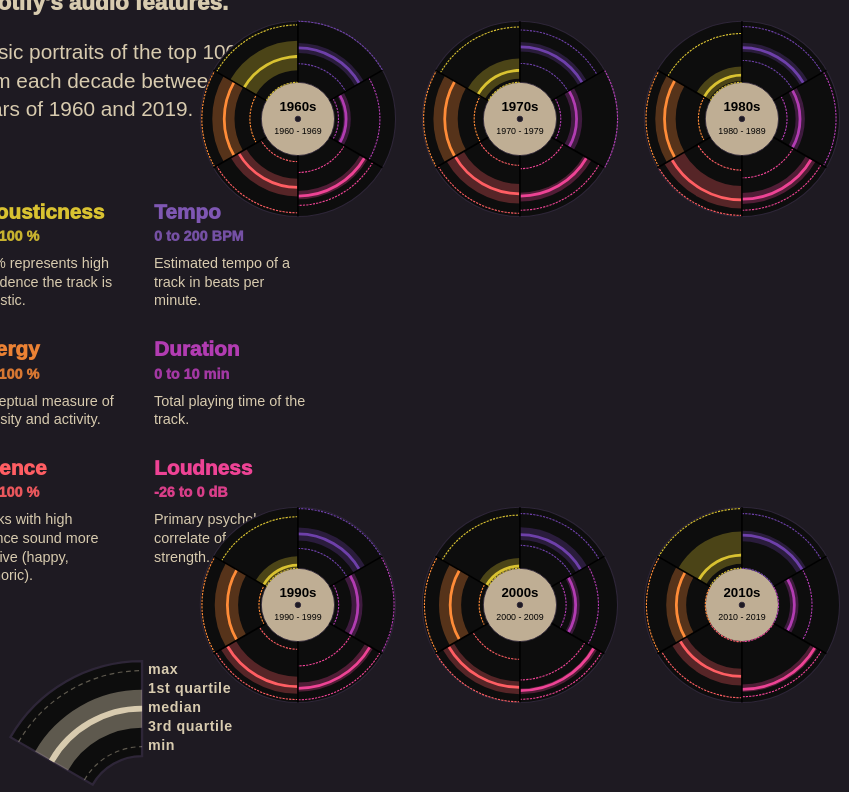
D3 v7 page, settled after 480 driven frames (8 s of simulated time); the page loaded 1 data file(s).


// ── js/animations.js
let window1 = document.getElementById("window-1");

let window2and3 = document.getElementById("window-2and3");
let headerlink = document.getElementById("header-link");

headerlink.addEventListener("click", function () {
    window1.classList.toggle("active");
    window2and3.classList.toggle("active");

    if (headerlink.innerHTML == "about") {
        headerlink.innerHTML = "close";
    } else {
        headerlink.innerHTML = "about";
    }
});


let window2 = document.getElementById("window-2");
let window3 = document.getElementById("window-3");


let buttonright = document.getElementById("button-toggle-window-right");
let buttonleft= document.getElementById("button-toggle-window-left");

buttonright.addEventListener("click", function () {
    window2.classList.toggle("active");
    window3.classList.toggle("active");

    buttonright.classList.toggle("active");
    buttonleft.classList.toggle("active");


    if (buttonright.innerHTML == "&rarr;") {
        buttonright.innerHTML = "&larr;";
    } else {
        buttonright.innerHTML = "&rarr;";
    }
});

buttonleft.addEventListener("click", function () {
    window2.classList.toggle("active");
    window3.classList.toggle("active");
    buttonright.classList.toggle("active");
    buttonleft.classList.toggle("active");
});



// ── js/loader.js
let rad = [];
let angle = 0;
let n = 5;
let arc_angle;

let cx, cy;

function setup() {
  createCanvas(windowWidth, windowHeight);
  background(26);
  arc_angle = TWO_PI / n;
  
  cx = windowWidth/2;
  cy = windowHeight/2;
}

function draw() {
  background(26, 20);

  
  noFill();
  
    rad = [
      map(sin(angle), 0, 1, 130, 180),
      map(sin(angle), 0, 1, 180, 130),
      map(cos(angle), 0, 1, 160, 200),
      map(sin(angle), 0, 1, 180, 210),
      map(cos(angle), 0, 1, 160, 130)
  ];


  
  stroke(40, 200, 80, 200);
  strokeWeight(3);
  arcs();

  
  stroke(255);
  strokeWeight(2);
  arcs();

  angle+= 0.03;
  
  push();
  translate(cx, cy)
 // line(sin(PI/3))
  //line(0,0, 30, 30);
  stroke(255,10);
  strokeWeight(1);
  line(0,0, cos((PI/2.5)*1) * (rad[0]/1.8), -sin((PI/2.5)*1) * (rad[0]/1.8));
  line(0,0, cos((PI/2.5)*2) * (rad[1]/1.8), -sin((PI/2.5)*2) * (rad[1]/1.8));
  line(0,0, cos((PI/2.5)*3) * (rad[3]/1.8), -sin((PI/2.5)*3) * (rad[3]/1.8));
  line(0,0, cos((PI/2.5)*4) * (rad[2]/1.8), -sin((PI/2.5)*4) * (rad[2]/1.8));
  line(0,0, cos((PI/2.5)*5) * (rad[4]/1.8), -sin((PI/2.5)*5) * (rad[4]/1.8));

  pop();
  
}

function windowResized() {
  resizeCanvas(windowWidth, windowHeight);
  cx = windowWidth/2;
  cy = windowHeight/2;
}

function arcs(){
  for (let i=0; i < n; i++) {
      arc(cx, cy, rad[i] , rad[i], arc_angle * i, arc_angle * i+1);
  }
  
}
// ── js/visualization.js
d3.csv('data/tracks_filtered.csv', (track) =>
	d3.autoType({
		id: track.id,
		name: track.name,
		release_date: track.release_date,
		duration: track.duration_ms,
		popularity: track.popularity,
		energy: track.energy,
		loudness: track.loudness,
		acousticness: track.acousticness,
		valence: track.valence,
		tempo: track.tempo,
		decade: track.decade,
	})
).then(useData);

function useData(data) {
	const filtered_data = data.filter((d) => d.duration < 10 * 60 * 1000);
	console.log(
		`We filtered ${data.length - filtered_data.length} of ${
			data.length
		} tracks`
	);

	console.log(
		`Thats ${((data.length - filtered_data.length) / data.length) * 100}%`
	);

	const tempoScale = d3
		.scaleLinear()
		.domain(d3.extent(filtered_data, (d) => d.tempo))
		.range([0, 1]);

	const durationScale = d3
		.scaleLinear()
		.domain(d3.extent(filtered_data, (d) => d.duration))
		.range([0, 1]);

	const loudnessScale = d3
		.scaleLinear()
		.domain([d3.min(filtered_data, (d) => d.loudness), 0])
		.range([0, 1]);

	console.log(
		'duration',
		d3.extent(filtered_data, (d) => d.duration)
	);
	console.log('loudness', [d3.min(filtered_data, (d) => d.loudness), 0]);
	console.log(
		'tempo',
		d3.extent(filtered_data, (d) => d.tempo)
	);

	const scaled_data = filtered_data.map((track) => ({
		name: track.name,
		artists: track.artists,
		tempo: tempoScale(track.tempo),
		duration: durationScale(track.duration),
		loudness: loudnessScale(track.loudness),
		decade: parseInt(track.decade),
		year: new Date(track.release_date).getFullYear(),
		danceability: track.danceability,
		acousticness: track.acousticness,
		energy: track.energy,
		valence: track.valence,
		liveness: track.liveness,
		popularity: track.popularity,
	}));

	const categories = [
		'tempo',
		'duration',
		'loudness',
		'energy',
		'valence',
		'acousticness',
	];

	scaled_data.sort((a, b) => d3.descending(a.popularity, b.popularity));

	const bins = d3.groups(scaled_data, (d) => d.decade);
	console.log(bins);
	const top100bins = bins.map(([name, bin]) => [name, bin.slice(0, 100)]);
	top100bins.sort((a, b) => d3.ascending(parseInt(a[0]), parseInt(b[0])));
	console.log(top100bins);

	//Plot
	const width = 400;
	const height = 400;
	const scale = 110; // scale graph

	for (const [name, bin] of top100bins) {
		console.log(`Created small-multiple-${name}`);
		const container = d3
			.select('#small-multiples-container')
			.append('div')
			.attr('class', 'small-multiples');
		container
			.append('div')
			.attr('class', 'sm-graph-container')
			.attr('id', `small-multiple-${name}`);

		radar_box_plot(name, bin, categories, width, height, scale);
	}

	//Legend
	const legendSize = 130;
	const legendScale = 80;
	const sectorLegendScale = legendScale * 1.0;
	const rotationOffset = -Math.PI / 2;
	const sectorLegend = d3
		.select('#sector-legend')
		.append('svg')
		.attr('width', legendSize + 380)
		.attr('height', legendSize + 200)
		.attr('viewBox', [
			-legendSize / 2 - 15,
			-legendSize - 20,
			legendSize,
			legendSize,
		]);

	const arc = d3.arc();
	const legendColor = d3.color('rgb(216, 203, 175)');
	const backgroundColor = 'var(--records-color)';
	const centerOffset = 0.6 * legendScale;
	const sectorAngle = (Math.PI * 2) / categories.length;

	// Fake values for the example legend
	const min = 0.1;
	const q3 = 0.3;
	const median = 0.5;
	const q1 = 0.7;
	const max = 0.9;

	sectorLegend
		.append('path')
		.attr('class', 'arc')
		.attr('stroke-width', 2)
		.attr('stroke', 'var(--record-stroke-color)')
		.attr('fill', backgroundColor)
		.attr(
			'd',
			arc({
				innerRadius: centerOffset,
				outerRadius: sectorLegendScale + centerOffset,
				startAngle: -sectorAngle,
				endAngle: 0,
			})
		);

	sectorLegend
		.append('path')
		.attr('class', 'arc')
		.attr('stroke-width', 5)
		.attr('fill', legendColor.copy({ opacity: 0.4 }))
		.attr(
			'd',
			arc({
				innerRadius: q1 * sectorLegendScale + centerOffset,
				outerRadius: q3 * sectorLegendScale + centerOffset,
				startAngle: -sectorAngle,
				endAngle: 0,
			})
		);

	sectorLegend
		.append('path')
		.attr('class', 'arc')
		.attr('id', 'median')
		.attr('stroke-width', 5)
		.attr('stroke', legendColor)
		.attr(
			'd',
			arc({
				innerRadius: median * sectorLegendScale + centerOffset,
				outerRadius: median * sectorLegendScale + centerOffset,
				startAngle: -sectorAngle,
				endAngle: 0,
			})
		);

	const minPath = d3.path();
	minPath.arc(
		0,
		0,
		min * sectorLegendScale + centerOffset,
		-sectorAngle + rotationOffset,
		rotationOffset
	);

	const maxPath = d3.path();
	maxPath.arc(
		0,
		0,
		max * sectorLegendScale + centerOffset,
		-sectorAngle + rotationOffset,
		rotationOffset
	);

	sectorLegend
		.selectAll('.labels')
		.data([
			['min', min],
			['max', max],
			['1st quartile', q1],
			['3rd quartile', q3],
			['median', median],
		])
		.join('text')
		.attr('x', 5)
		.attr('y', ([_, value]) => -(value * sectorLegendScale + centerOffset))
		.attr('dominant-baseline', 'middle')
		.text(([text, _]) => text)
		.attr('fill', 'var(--text-color)')
		.attr('class', 'label-legend');

	sectorLegend
		.selectAll('.boundaryArc')
		.data([minPath, maxPath])
		.join('path')
		.attr('fill', 'none')
		.attr('stroke', legendColor.copy({ opacity: 0.4 }))
		.attr('stroke-dasharray', '4, 3')
		.attr('stroke-width', 1)
		.attr('d', (p) => p);

	// Radar Legend
	/* 	const labelArcs = categories.map((category, i) => {
		const labelArc = d3.path();
		labelArc.arc(
			0,
			0,
			1.05 * legendScale,
			sectorAngle * i + rotationOffset,
			sectorAngle * (i + 1) + rotationOffset
		);

		return [category, labelArc];
	}); 

	const margin = 30;
	const radarLegend = d3
		.select('#radar-legend')
		.append('svg')
		.attr('width', legendSize)
		.attr('height', legendSize)
		.attr('viewBox', [
			-(legendSize + margin) / 2,
			-(legendSize + margin) / 2,
			legendSize + margin,
			legendSize + margin,
		]);

	radarLegend
		.append('circle')
		.attr('cx', 0)
		.attr('cy', 0)
		.attr('r', legendScale)
		.attr('fill', backgroundColor);

	radarLegend
		.append('circle')
		.attr('cx', 0)
		.attr('cy', 0)
		.attr('r', centerOffset)
		.attr('fill', 'white');

	radarLegend
		.selectAll('.axis')
		.data(categories)
		.join('line')
		.attr('x1', 0)
		.attr('x2', 0)
		.attr('y1', centerOffset)
		.attr('y2', scale + centerOffset)
		.attr('transform', (_, i) => `rotate(${(i * 360) / categories.length})`)
		.attr('stroke', 'white')
		.attr('stroke-width', 1);

	radarLegend
		.selectAll('.labelArc')
		.data(labelArcs)
		.join('path')
		.attr('id', (a) => `label-${a[0]}`)
		.attr('class', 'arc')
		.attr('fill', 'none')
		.attr('d', (a) => a[1]);

	radarLegend
		.selectAll('.label')
		.data(labelArcs)
		.enter()
		.append('text')
		.append('textPath')
		.attr('xlink:href', (a) => `#label-${a[0]}`)
		.attr('startOffset', '50%')
		.attr('text-anchor', 'middle')
		.text((a) => a[0]);
 */
	/* const iconSize = 30;
	const icons = categories.map((category, i) => {
		const x =
			Math.cos(sectorAngle * i + sectorAngle / 2 + rotationOffset) *
				legendScale *
				0.6 -
			iconSize / 2;
		const y =
			Math.sin(sectorAngle * i + sectorAngle / 2 + rotationOffset) *
				legendScale *
				0.6 -
			iconSize / 2;
		return [category, x, y];
	});

	radarLegend
		.selectAll('.icon')
		.data(icons)
		.join('svg:image')
		.attr('class', 'icon')
		//.join('circle')
		.attr('xlink:href', ([icon, x, y]) => `assets/${icon}.svg`)
		.attr('width', iconSize)
		.attr('height', iconSize)
		.attr('r', 2)
		.attr('fill', 'red')
		.attr('x', ([_, x, y]) => x)
		.attr('y', ([_, x, y]) => y);*/
}

/* Radar Box Plot Function */

function radar_box_plot(name, data, categories, width, height, scale) {
	const colorScale = d3.scaleLinear().domain([0, categories.length]);
	const categoryColor = (c) => d3.interpolateWarm(colorScale(c));

	const axisColor = '#000';
	const backgroundColor = 'var(--records-color)';
	const rotationOffset = -Math.PI / 2;
	const centerOffset = 0.6 * scale;
	const sectorAngle = (Math.PI * 2) / categories.length;

	let quantileArcs = [];
	let medianArcs = [];
	let minArcs = [];
	let maxArcs = [];

	categories.forEach((category, i) => {
		const values = data.map((d) => d[category]);
		const q1 = d3.quantile(values, 0.25);
		const q3 = d3.quantile(values, 0.75);

		quantileArcs.push({
			innerRadius: q1 * scale + centerOffset,
			outerRadius: q3 * scale + centerOffset,
			startAngle: sectorAngle * i,
			endAngle: sectorAngle * (i + 1),
		});

		const median = d3.median(values);
		medianArcs.push({
			innerRadius: median * scale + centerOffset,
			outerRadius: median * scale + centerOffset,
			startAngle: sectorAngle * i,
			endAngle: sectorAngle * (i + 1),
		});

		const min = d3.min(values);
		const minPath = d3.path();
		minPath.arc(
			0,
			0,
			min * scale + centerOffset,
			sectorAngle * i + rotationOffset,
			sectorAngle * (i + 1) + rotationOffset
		);
		minArcs.push(minPath);

		const max = d3.max(values);
		const maxPath = d3.path();
		maxPath.arc(
			0,
			0,
			max * scale + centerOffset,
			sectorAngle * i + rotationOffset,
			sectorAngle * (i + 1) + rotationOffset
		);
		maxArcs.push(maxPath);
	});

	// Drawing
	const arc = d3.arc();

	const svg = d3
		.select(`#small-multiple-${name}`)
		.append('svg')
		.attr('class', 'vinyl')
		.attr('width', width)
		.attr('height', height)
		.attr('viewBox', [-width / 2, -height / 2, width, height]);

	svg.append('circle')
		.attr('r', scale + centerOffset)
		.attr('cx', 0)
		.attr('cy', 0)
		.attr('stroke', 'var(--record-stroke-color)')
		.attr('fill', backgroundColor)
		.attr('stroke-width', 2);

	// circle for label of the record
	svg.append('circle')
		.attr('r', centerOffset)
		.attr('cx', 0)
		.attr('cy', 0)
		.attr('fill', 'var(--inner-recordlabel-color)')
		.attr('stroke', 'var(--record-stroke-color)')
		.attr('stroke-width', 1.5);

	svg.append('text')
		.attr('x', 0)
		.attr('y', -0.3 * centerOffset)
		.attr('text-anchor', 'middle')
		.attr('alignment-baseline', 'middle')
		.attr('font-size', '1.5rem')
		.attr('font-weight', 'bold')
		.text(`${name}s`);

	svg.append('text')
		.attr('x', 0)
		.attr('y', 0.4 * centerOffset)
		.attr('text-anchor', 'middle')
		.text(`${name} - ${name + 9}`);

	// small circle for center of the record
	svg.append('circle')
		.attr('r', 5)
		.attr('cx', 0)
		.attr('cy', 0)
		.attr('fill', 'var(--bg-color')
		.attr('stroke', 'var(--record-stroke-color)')
		.attr('stroke-width', 1.5);

	const arcs = svg.append('g').attr('class', 'sector');

	arcs.selectAll('.boundaryArc')
		.data(minArcs.concat(maxArcs))
		.join('path')
		.attr('fill', 'none')
		.attr('stroke', (_, i) => categoryColor(i % categories.length))
		.attr('stroke-dasharray', '4, 2')
		.attr('stroke-width', 2)
		.attr('d', (p) => p);

	arcs.selectAll('.quantileArc')
		.data(quantileArcs)
		.join('path')
		.attr('class', 'arc')
		.attr('fill', (_, i) =>
			d3.color(categoryColor(i)).copy({ opacity: 0.3 })
		)
		.attr('d', (a) => arc(a));

	arcs.selectAll('.medianArc')
		.data(medianArcs)
		.join('path')
		.attr('class', 'arc')
		.attr('stroke', (_, i) => categoryColor(i))
		.attr('stroke-width', 5)
		.attr('d', (a) => arc(a));

	arcs.selectAll('.axis')
		.data(categories)
		.join('line')
		.attr('class', (c) => c)
		.attr('x1', 0)
		.attr('x2', 0)
		.attr('y1', -centerOffset)
		.attr('y2', -(scale + centerOffset))
		.attr('transform', (_, i) => `rotate(${(i * 360) / categories.length})`)
		.attr('stroke', axisColor)
		.attr('stroke-width', 3);
}


### data: data/tracks_filtered.csv
id, name, popularity, duration_ms, explicit, artists, id_artists, release_date, danceability, energy, key, loudness, mode, speechiness, acousticness, instrumentalness, liveness, valence, tempo, time_signature, year, decade
4BP3uh0hFLFRb5cjsgLqDh, Fortunate Son, 83, 140773, 0, ['Creedence Clearwater Revival'], ['3IYUhFvPQItj6xySrBmZkd'], 1969-11-02, 0.64, 0.663, 0, -7.516, 1, 0.0374, 0.201, 0.00806, 0.152, 0.663, 132.8, 4, 1969, 1960
6dGnYIeXmHdcikdzNNDMm2, Here Comes The Sun - Remastered 2009, 83, 185733, 0, ['The Beatles'], ['3WrFJ7ztbogyGnTHbHJFl2'], 1969-09-26, 0.557, 0.54, 9, -10.48, 1, 0.0347, 0.0339, 0.00248, 0.179, 0.394, 129.2, 4, 1969, 1960
7tqhbajSfrz2F7E1Z75ASX, Ain't No Mountain High Enough, 82, 151667, 0, ['Marvin Gaye', 'Tammi Terrell'], ['3koiLjNrgRTNbOwViDipeA', '75jNCko3SnEM…, 1967-08-29, 0.663, 0.6, 7, -10.87, 1, 0.032, 0.43, 0.0, 0.184, 0.8, 130, 4, 1967, 1960
3yrSvpt2l1xhsV9Em88Pul, Brown Eyed Girl, 80, 183307, 0, ['Van Morrison'], ['44NX2ffIYHr6D4n7RaZF7A'], 1967-09, 0.491, 0.583, 7, -10.96, 1, 0.0376, 0.182, 0.0, 0.407, 0.907, 150.6, 4, 1967, 1960
745H5CctFr12Mo7cqa1BMH, My Girl, 80, 165000, 0, ['The Temptations'], ['3RwQ26hR2tJtA8F9p2n7jG'], 1965-03-22, 0.572, 0.418, 0, -10.74, 1, 0.0349, 0.635, 0.0, 0.0961, 0.694, 104.6, 4, 1965, 1960
4s6LhHAV5SEsOV0lC2tjvJ, California Dreamin' - Single Version, 79, 162373, 0, ['The Mamas & The Papas'], ['1bs7HoMkSyQwcobCpE9KpN'], 1966-03, 0.552, 0.608, 1, -9.786, 0, 0.0345, 0.352, 0.0, 0.0533, 0.637, 112.4, 4, 1966, 1960
2aoo2jlRnM3A0NyLQqMN2f, All Along the Watchtower, 79, 240800, 0, ['Jimi Hendrix'], ['776Uo845nYHJpNaStv1Ds4'], 1968-10-25, 0.438, 0.805, 8, -6.237, 1, 0.0624, 0.00255, 5.69e-05, 0.0842, 0.564, 113.3, 4, 1968, 1960
2EqlS6tkEnglzr7tkKAAYD, Come Together - Remastered 2009, 79, 259947, 0, ['The Beatles'], ['3WrFJ7ztbogyGnTHbHJFl2'], 1969-09-26, 0.533, 0.376, 9, -11.91, 0, 0.0393, 0.0302, 0.248, 0.0926, 0.187, 165, 4, 1969, 1960
63T7DJ1AFDD6Bn8VzG6JE8, Paint It, Black, 79, 202267, 0, ['The Rolling Stones'], ['22bE4uQ6baNwSHPVcDxLCe'], 1966-04-15, 0.464, 0.795, 1, -9.267, 1, 0.0926, 0.0493, 0.00244, 0.399, 0.612, 158.7, 4, 1966, 1960
62AuGbAkt8Ox2IrFFb8GKV, Sweet Caroline, 79, 203573, 0, ['Neil Diamond'], ['7mEIug7XUlQHikrFxjTWes'], 1969-06-06, 0.529, 0.127, 11, -16.07, 1, 0.0274, 0.611, 0.000109, 0.237, 0.578, 63.05, 4, 1969, 1960
20OFwXhEXf12DzwXmaV7fj, Bad Moon Rising, 79, 141600, 0, ['Creedence Clearwater Revival'], ['3IYUhFvPQItj6xySrBmZkd'], 1969-08-03, 0.508, 0.774, 2, -5.973, 1, 0.0321, 0.0586, 4.87e-06, 0.063, 0.942, 178.9, 4, 1969, 1960
3SdTKo2uVsxFblQjpScoHy, Stand by Me, 79, 180056, 0, ['Ben E. King'], ['3plJVWt88EqjvtuB4ZDRV3'], 1962-08-20, 0.65, 0.306, 9, -9.443, 1, 0.0393, 0.57, 7.07e-06, 0.0707, 0.605, 118.1, 4, 1962, 1960
44AyOl4qVkzS48vBsbNXaC, Can't Help Falling in Love, 79, 182360, 0, ['Elvis Presley'], ['43ZHCT0cAZBISjO8DG9PnE'], 1961-10-20, 0.396, 0.293, 2, -14.06, 1, 0.0275, 0.941, 0.000196, 0.105, 0.343, 100.3, 3, 1961, 1960
0hCB0YR03f6AmQaHbwWDe8, Whole Lotta Love - 1990 Remaster, 78, 333893, 0, ['Led Zeppelin'], ['36QJpDe2go2KgaRleHCDTp'], 1969-10-22, 0.412, 0.902, 9, -11.6, 1, 0.405, 0.0484, 0.131, 0.405, 0.422, 89.74, 4, 1969, 1960
2PzU4IB8Dr6mxV3lHuaG34, (I Can't Get No) Satisfaction - Mono Ver…, 78, 222813, 0, ['The Rolling Stones'], ['22bE4uQ6baNwSHPVcDxLCe'], 1965-07-30, 0.723, 0.863, 2, -7.89, 1, 0.0338, 0.0383, 0.0317, 0.128, 0.931, 136.3, 4, 1965, 1960
5LxvwujISqiB8vpRYv887S, I Want You Back, 77, 176333, 0, ['The Jackson 5'], ['2iE18Oxc8YSumAU232n4rW'], 1969-12-18, 0.469, 0.538, 8, -13.56, 1, 0.0571, 0.305, 0.00012, 0.37, 0.886, 196.6, 4, 1969, 1960
3NfxSdJnVdon1axzloJgba, I Say a Little Prayer, 77, 216773, 0, ['Aretha Franklin'], ['7nwUJBm0HE4ZxD3f5cy5ok'], 1968-06-14, 0.592, 0.355, 9, -14.05, 1, 0.0352, 0.478, 0.0, 0.0585, 0.499, 133, 4, 1968, 1960
4Hhv2vrOTy89HFRcjU3QOx, At Last, 77, 179693, 0, ['Etta James'], ['0iOVhN3tnSvgDbcg25JoJb'], 1960, 0.274, 0.348, 5, -8.631, 1, 0.0293, 0.547, 0.0133, 0.334, 0.328, 87.43, 3, 1960, 1960
1qRA5BS78u3gME0loMl9AA, For What It's Worth, 77, 153693, 0, ['Buffalo Springfield'], ['3eskO5m0H4yiF64vRySBjr'], 1966-12-05, 0.653, 0.519, 2, -10.16, 1, 0.0497, 0.406, 0.0209, 0.101, 0.822, 98.88, 4, 1966, 1960
3BQHpFgAp4l80e1XslIjNI, Yesterday - Remastered 2009, 77, 125667, 0, ['The Beatles'], ['3WrFJ7ztbogyGnTHbHJFl2'], 1965-08-06, 0.332, 0.179, 5, -11.83, 1, 0.0326, 0.879, 0.0, 0.0886, 0.315, 96.53, 4, 1965, 1960
0iOZM63lendWRTTeKhZBSC, Mrs. Robinson - From "The Graduate" Soun…, 77, 244027, 0, ['Simon & Garfunkel'], ['70cRZdQywnSFp9pnc2WTCE'], 1968-04-03, 0.606, 0.457, 6, -14.04, 0, 0.0497, 0.713, 2.53e-05, 0.0747, 0.813, 92.03, 4, 1968, 1960
6sPOmDulFtLzfX25zICNrC, Build Me Up Buttercup - Mono, 76, 177533, 0, ['The Foundations'], ['4GITZM5LCR2KcdlgEOrNLD'], 1968-01-01, 0.659, 0.513, 0, -7.186, 1, 0.0293, 0.315, 0.0, 0.283, 0.855, 133.6, 4, 1968, 1960
3zBhihYUHBmGd2bcQIobrF, (Sittin' On) the Dock of the Bay, 76, 163756, 0, ['Otis Redding'], ['60df5JBRRPcnSpsIMxxwQm'], 1968, 0.769, 0.367, 2, -11.23, 1, 0.0312, 0.684, 1.62e-05, 0.081, 0.535, 103.6, 4, 1968, 1960
0jvN7eQJJt4nxQzgQfZ1SP, Spirit In The Sky, 76, 242893, 0, ['Norman Greenbaum'], ['7f8LNBVXN0h35veHrpxQFL'], 1969-01-01, 0.609, 0.617, 9, -7.091, 1, 0.0307, 0.0994, 0.00404, 0.118, 0.543, 128.9, 4, 1969, 1960
6H3kDe7CGoWYBabAeVWGiD, Gimme Shelter, 76, 270773, 0, ['The Rolling Stones'], ['22bE4uQ6baNwSHPVcDxLCe'], 1969-12-05, 0.634, 0.63, 1, -8.277, 0, 0.031, 0.447, 0.039, 0.17, 0.489, 118.6, 4, 1969, 1960
1OppEieGNdItZbE14gLBEv, You Can't Hurry Love, 76, 167933, 0, ['The Supremes'], ['57bUPid8xztkieZfS7OlEV'], 1966-08-25, 0.63, 0.711, 10, -9.34, 1, 0.0472, 0.299, 0.0, 0.0813, 0.659, 96.91, 4, 1966, 1960
5y788ya4NvwhBznoDIcXwK, The Sound of Silence - Acoustic Version, 75, 185413, 0, ['Simon & Garfunkel'], ['70cRZdQywnSFp9pnc2WTCE'], 1964-10-19, 0.525, 0.216, 6, -13.55, 1, 0.0301, 0.837, 0.0, 0.107, 0.328, 106.8, 4, 1964, 1960
3G7tRC24Uh09Hmp1KZ7LQ2, I'm a Believer - 2006 Remaster, 75, 167373, 0, ['The Monkees'], ['320EPCSEezHt1rtbfwH6Ck'], 1967-01-09, 0.526, 0.775, 0, -6.05, 1, 0.0352, 0.707, 2.05e-05, 0.217, 0.962, 80.11, 4, 1967, 1960
… [head cut at 6 KiB]